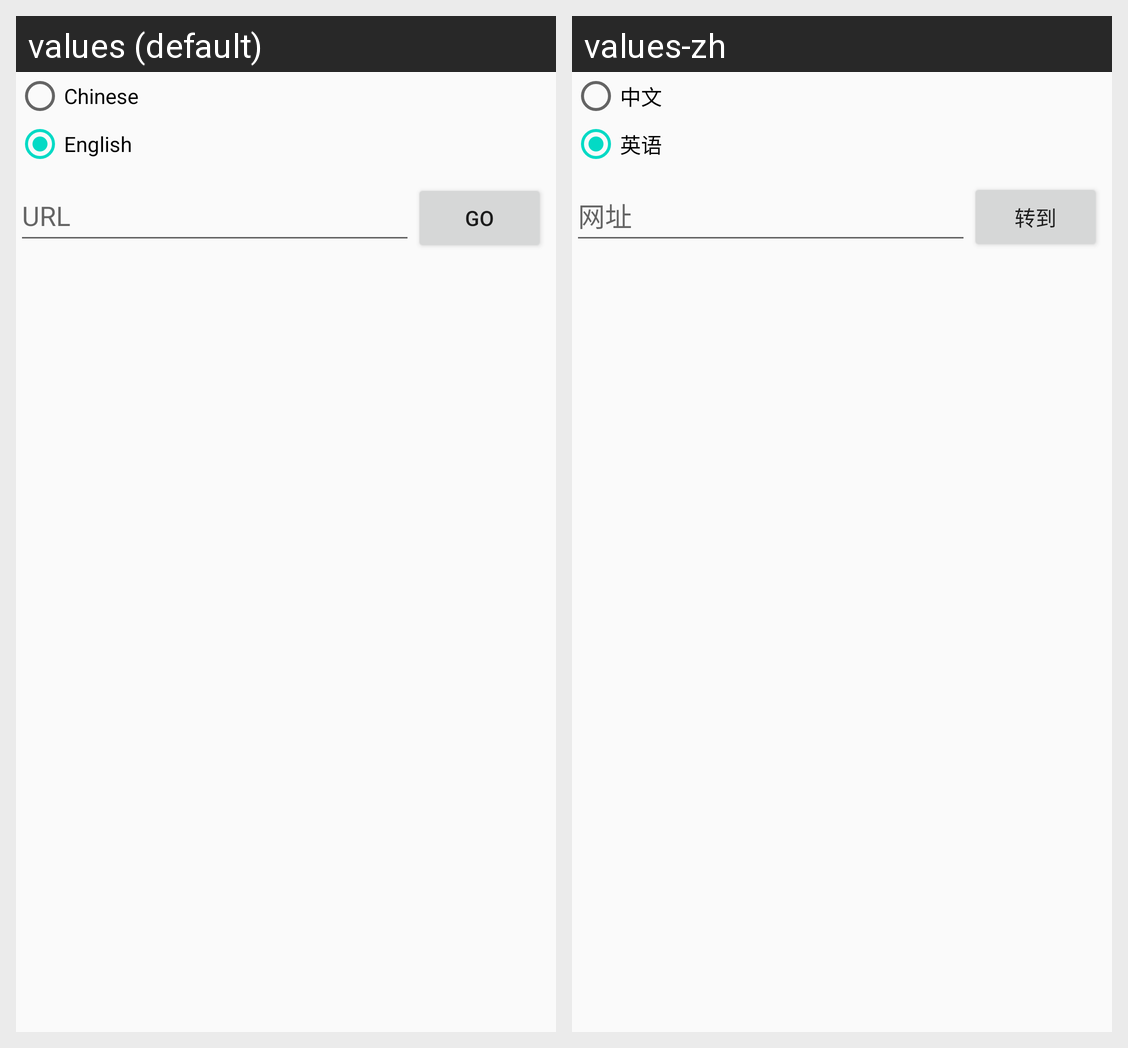

Strings drawn on this Android screen and how each of the app's shown locales translates them:
Android screen res/layout/activity_setting.xml rendered under 2 locales, left to right: values (default), values-zh. Device: Nexus 5 (rendered at 1080×1920; each locale shown at half size, 540×960, under a caption strip naming it); theme AppTheme.
Strings drawn on this screen, with the default value and each locale's value (text and hints the layout hard-codes, and strings that could not be matched under every locale, appear in the picture but are not listed):

chinese
  values: Chinese
  values-zh: 中文

english
  values: English
  values-zh: 英语

URL
  values: URL
  values-zh: 网址

go
  values: GO
  values-zh: 转到
